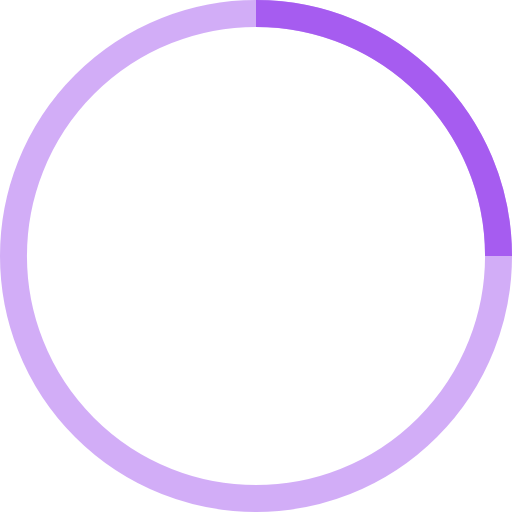
t = 0.00 s
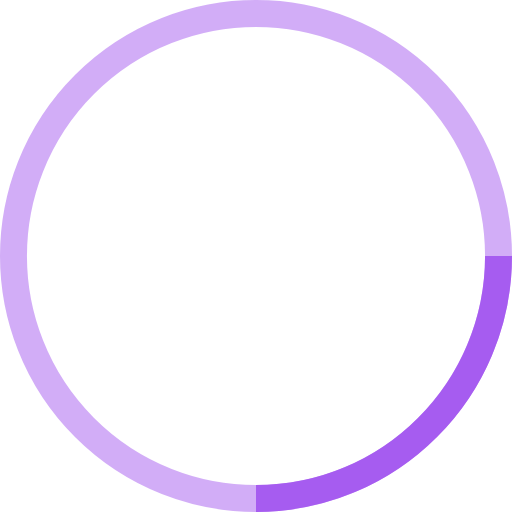
t = 0.25 s
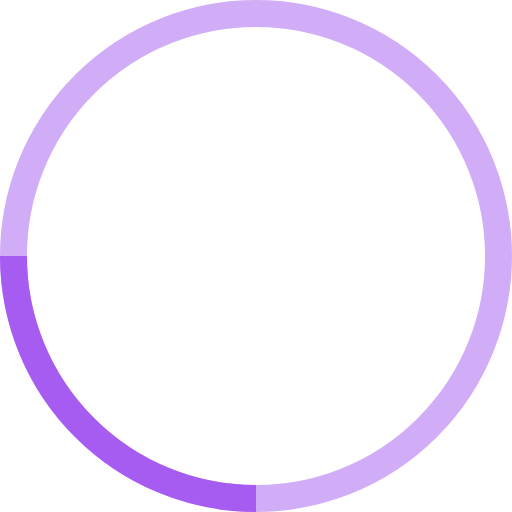
t = 0.50 s
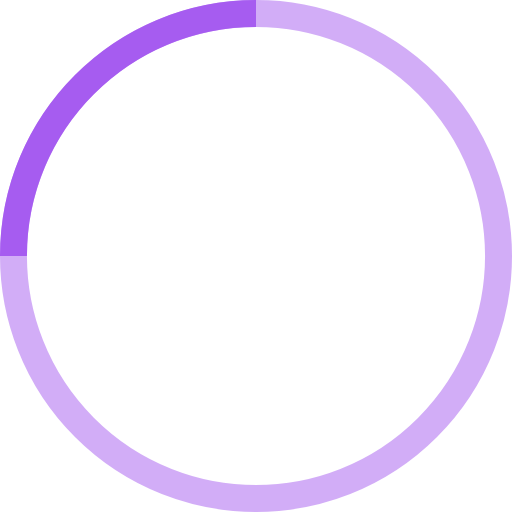
t = 0.75 s

The animated SVG that drew these frames (rendered in a browser with its animation timeline set to each time). Animation: 1 SMIL element (animateTransform=1); one cycle of 1.00 s, repeats indefinitely.

<svg width="38" height="38" viewBox="0 0 38 38" xmlns="http://www.w3.org/2000/svg" stroke="#a65cf0">
    <g fill="none" fill-rule="evenodd">
        <g transform="translate(1 1)" stroke-width="2">
            <circle stroke-opacity=".5" cx="18" cy="18" r="18"/>
            <path d="M36 18c0-9.94-8.06-18-18-18">
                <animateTransform
                    attributeName="transform"
                    type="rotate"
                    from="0 18 18"
                    to="360 18 18"
                    dur="1s"
                    repeatCount="indefinite"/>
            </path>
        </g>
    </g>
</svg>
